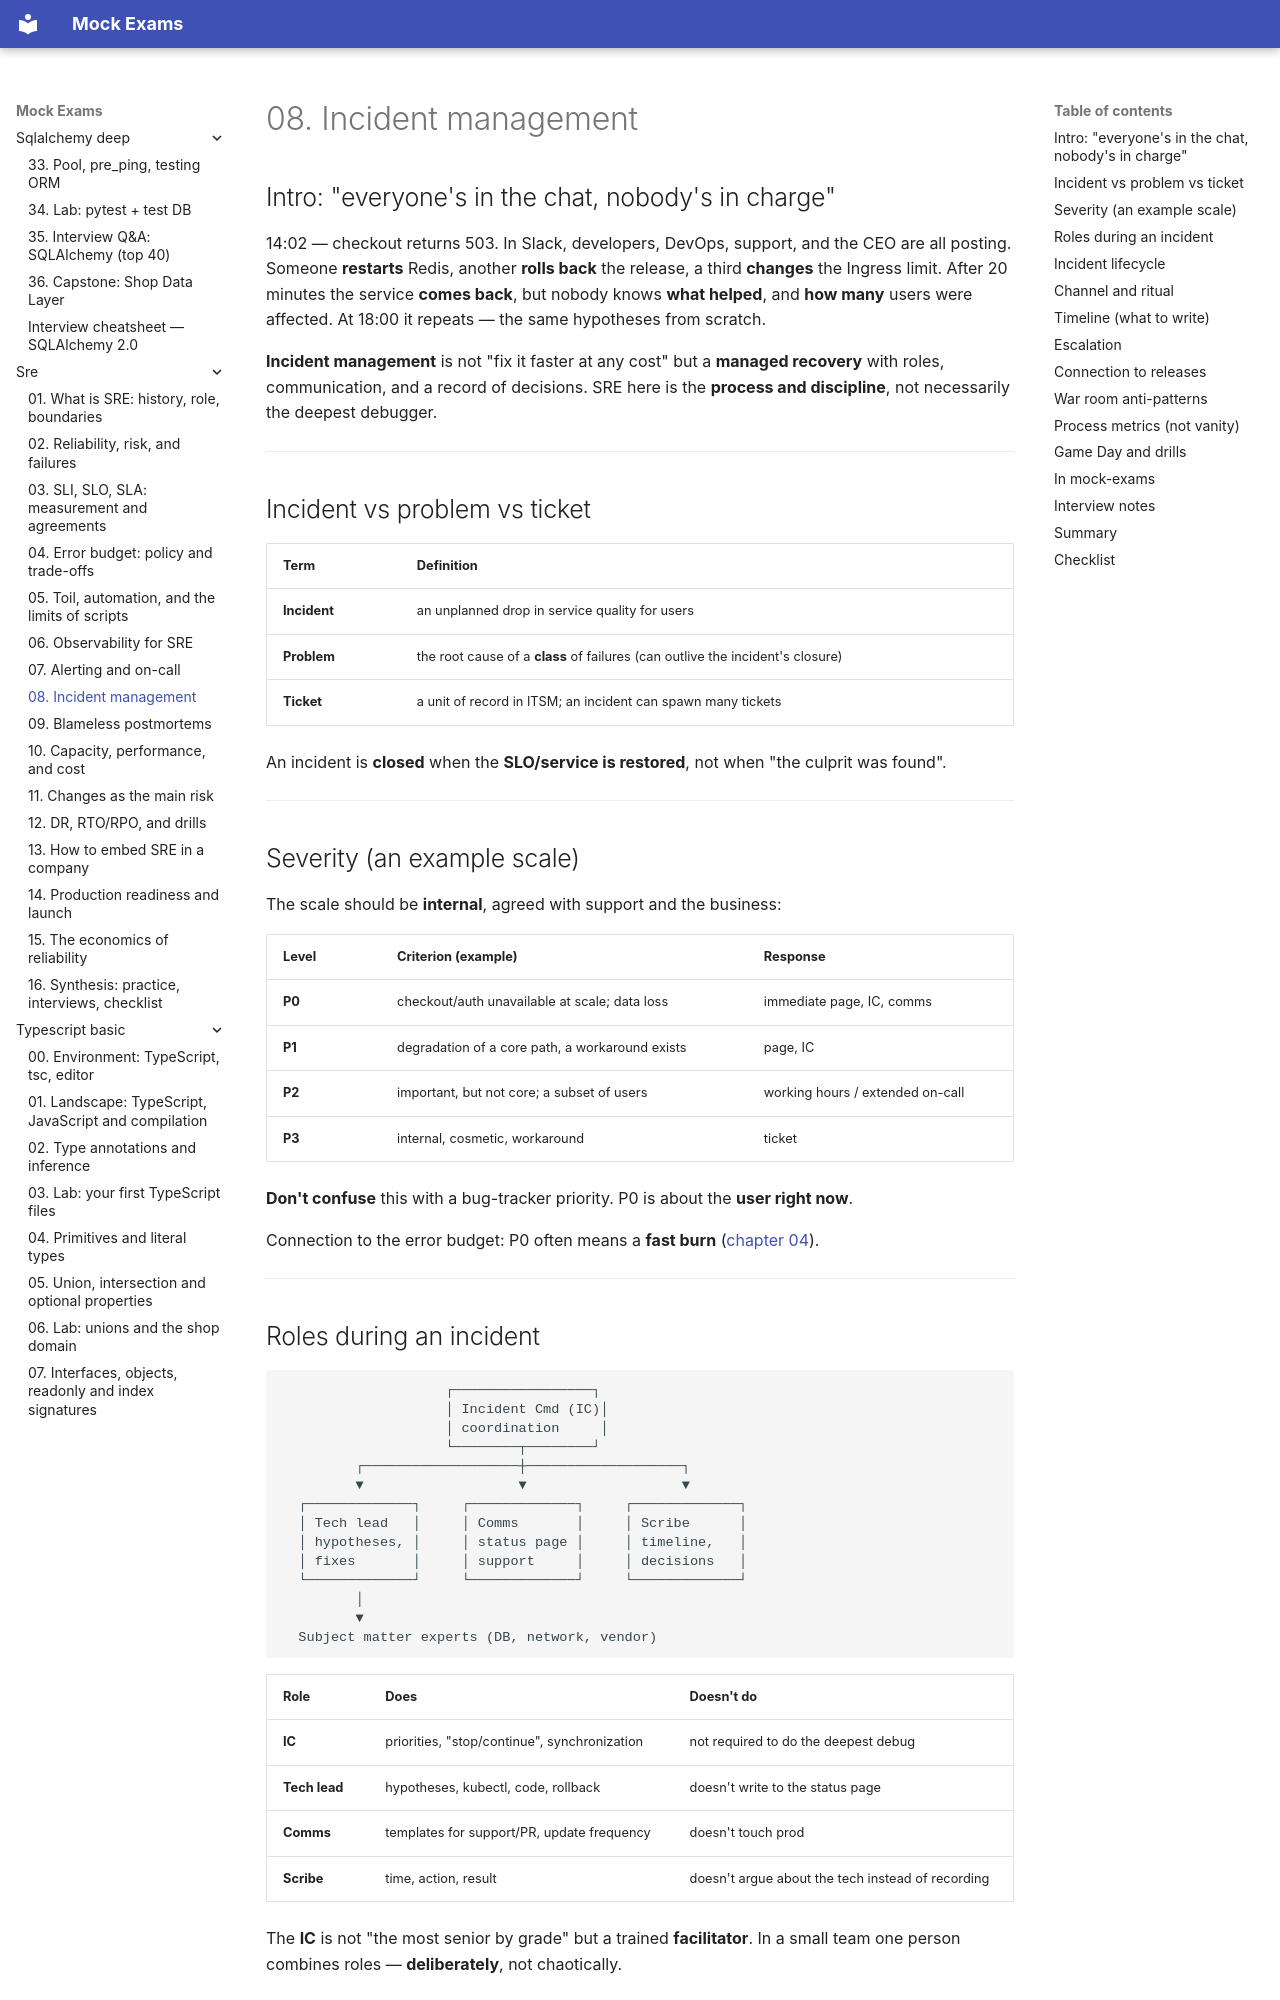

repository: FedorArbuzov/mock-exams · page: sre/08-incident-management/index.html · generator: mkdocs

# 08. Incident management

## Intro: "everyone's in the chat, nobody's in charge"

14:02 — checkout returns 503. In Slack, developers, DevOps, support, and the CEO are all posting. Someone **restarts** Redis, another **rolls back** the release, a third **changes** the Ingress limit. After 20 minutes the service **comes back**, but nobody knows **what helped**, and **how many** users were affected. At 18:00 it repeats — the same hypotheses from scratch.

**Incident management** is not "fix it faster at any cost" but a **managed recovery** with roles, communication, and a record of decisions. SRE here is the **process and discipline**, not necessarily the deepest debugger.

---

## Incident vs problem vs ticket

| Term | Definition |
|--------|-------------|
| **Incident** | an unplanned drop in service quality for users |
| **Problem** | the root cause of a **class** of failures (can outlive the incident's closure) |
| **Ticket** | a unit of record in ITSM; an incident can spawn many tickets |

An incident is **closed** when the **SLO/service is restored**, not when "the culprit was found".

---

## Severity (an example scale)

The scale should be **internal**, agreed with support and the business:

| Level | Criterion (example) | Response |
|---------|-------------------|-------|
| **P0** | checkout/auth unavailable at scale; data loss | immediate page, IC, comms |
| **P1** | degradation of a core path, a workaround exists | page, IC |
| **P2** | important, but not core; a subset of users | working hours / extended on-call |
| **P3** | internal, cosmetic, workaround | ticket |

**Don't confuse** this with a bug-tracker priority. P0 is about the **user right now**.

Connection to the error budget: P0 often means a **fast burn** ([chapter 04](04-error-budgets.md)).

---
